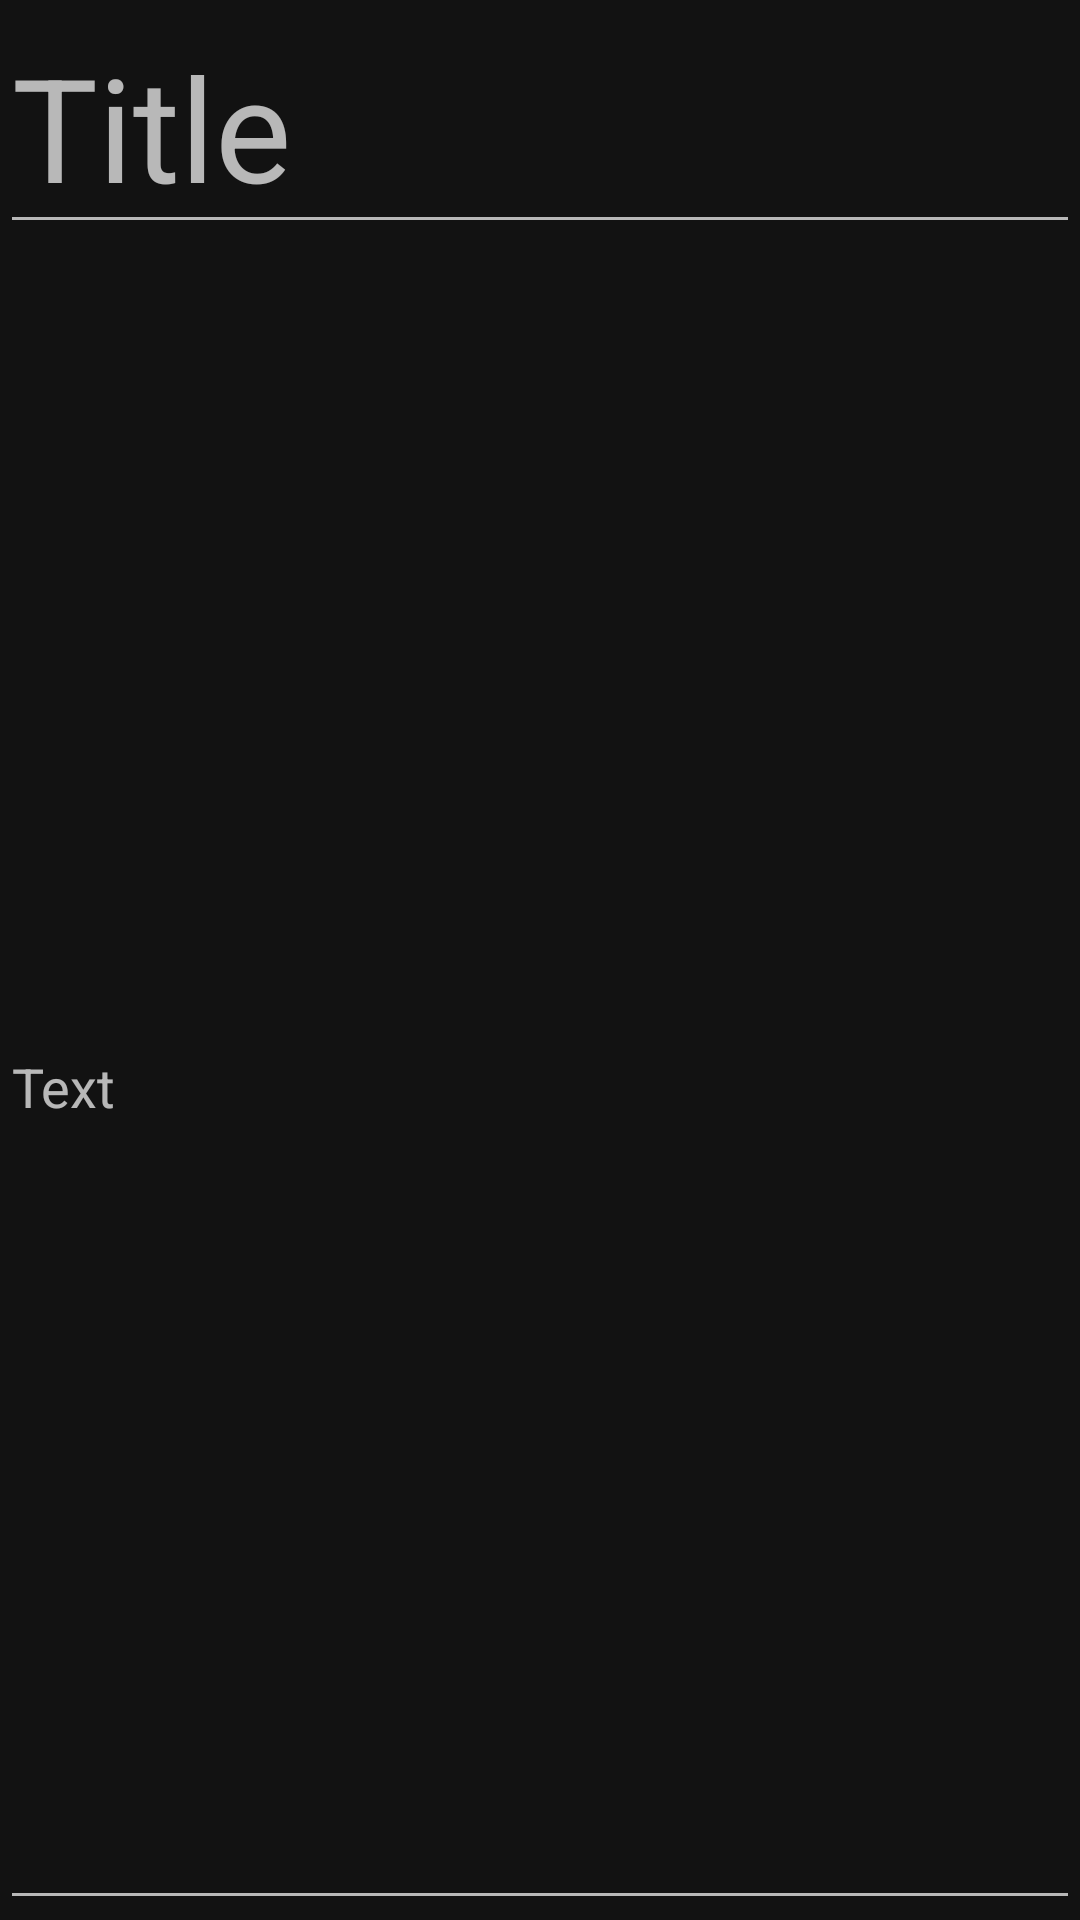

This screen was rendered from an Android layout file. Write that file and the resources it references.
<!-- AndroidManifest.xml: application theme AppTheme -->
<!-- res/layout/fragment_edit.xml -->
<?xml version="1.0" encoding="utf-8"?>
<android.support.constraint.ConstraintLayout
    xmlns:android="http://schemas.android.com/apk/res/android"
    android:layout_width="match_parent"
    android:layout_height="match_parent"
    xmlns:app="http://schemas.android.com/apk/res-auto">

    <EditText
        android:layout_width="0dp"
        android:layout_height="wrap_content"
        android:id="@+id/titleEdit"
        android:textSize="48sp"
        app:layout_constraintTop_toTopOf="parent"
        app:layout_constraintBottom_toTopOf="@id/textEdit"
        app:layout_constraintStart_toStartOf="parent"
        app:layout_constraintEnd_toEndOf="parent"
        android:hint="@string/note_title"
        android:importantForAutofill="no"
        android:inputType="text"/>

    <EditText
        android:layout_width="0dp"
        android:layout_height="0dp"
        android:id="@+id/textEdit"
        app:layout_constraintTop_toBottomOf="@id/titleEdit"
        app:layout_constraintBottom_toBottomOf="parent"
        app:layout_constraintStart_toStartOf="parent"
        app:layout_constraintEnd_toEndOf="parent"
        android:hint="@string/note_text"
        android:importantForAutofill="no"
        android:inputType="text"/>

</android.support.constraint.ConstraintLayout>
<!-- resources referenced by this layout -->
<resources>
  <string name="note_text">Text</string>
  <string name="note_title">Title</string>
  <style name="AppTheme" parent="Theme.MaterialComponents.NoActionBar">
          <item name="colorPrimary">@color/colorPrimary</item>
          <item name="colorPrimaryDark">@color/colorPrimaryDark</item>
          <item name="colorAccent">@color/colorAccent</item>
          <item name="android:statusBarColor">#0000</item>
      </style>
  <color name="colorPrimary">#ad1457</color>
  <color name="colorPrimaryDark">#78002e</color>
  <color name="colorAccent">#18ffff</color>
</resources>
